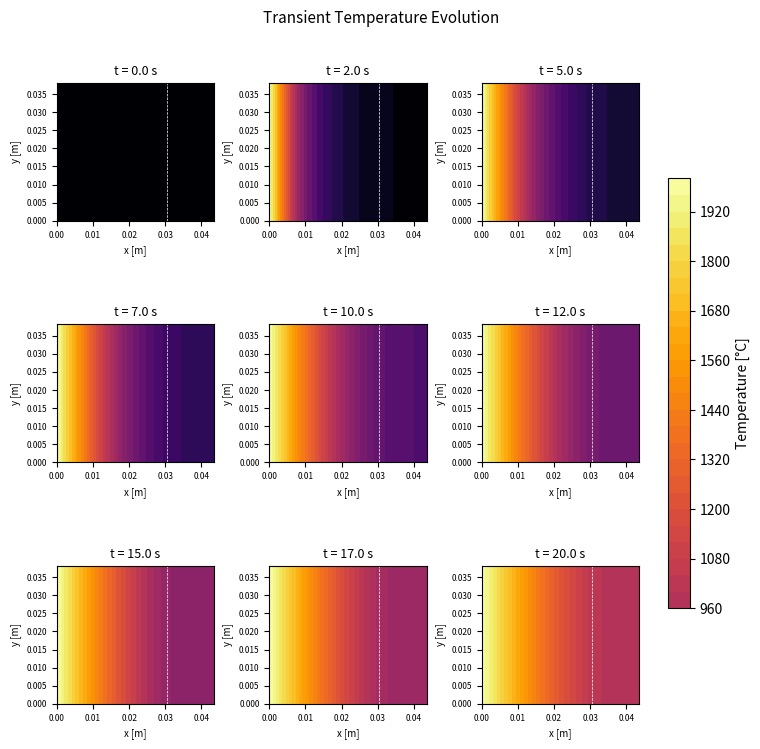
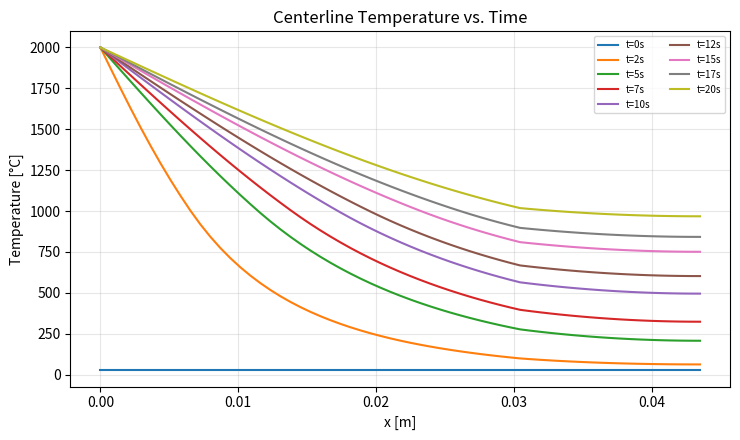

These figures' Python source, in order:
"""
2D Finite Element TRANSIENT Heat Conduction Solver
- Linear triangular elements (3-node)
- Backward Euler time integration (unconditionally stable)
- Lumped mass matrix (diagonal)
- Multi-material with temperature-dependent k (Picard iteration per step)
- Dirichlet boundary conditions (specified temperature)

Governing PDE:  rho*Cp * dT/dt = div(k * grad(T)) + Q

Backward Euler:  (M/dt + K) * T^{n+1} = M/dt * T^n + f
"""

import numpy as np
import matplotlib.pyplot as plt
from matplotlib.tri import Triangulation
from scipy.sparse import lil_matrix, diags
from scipy.sparse.linalg import spsolve

# ============================================================
# TUNABLE PARAMETERS    
# ============================================================

# --- Domain geometry (rectangular, split into two material regions) ---
Lx = 0.0435          # domain width  [m]
Ly = 0.0381          # domain height [m]
nx = 60           # elements in x
ny = 30           # elements in y

# --- Material properties ---
x_interface = 0.7 * Lx       # interface location [m]

# Material 1 (left): temperature-dependent k
k1_table_T = [22.6,
101,
199.3,
301.6,
401.6,
501.6,
601.6,
701.7,
801.3,
900.8,
1000.9]   # [°C]
k1_table_k = [133.02,
128.54,
117.62,
106.03,
96.7,
88.61,
82.22,
76.52,
71.78,
67.88,
64.26]   # [W/m·K]
rho1 = 1800      # density [kg/m^3]
cp1  = 1000       # specific heat [J/kg·K]

# Material 2 (right): constant k
k2   = 167       # thermal conductivity [W/m·K]
rho2 = 2700.0      # density [kg/m^3]
cp2  = 900.0       # specific heat [J/kg·K]

# --- Internal heat generation [W/m^3] ---
Q1 = 0.0
Q2 = 0.0

# --- Time stepping ---
t_end    = 20     # total simulation time [s]
dt       = 1       # time step [s]
n_steps  = int(t_end / dt)

# --- Initial condition ---
T_init = 25.0        # initial temperature everywhere [°C]

# --- Dirichlet boundary conditions (applied at t > 0) ---
T_left   = 2000     # [°C] — hot boundary snaps on at t=0+
T_right  = None      # None = insulated
T_top    = None
T_bottom = None

# --- Picard iteration settings (per time step) ---
max_iter = 20
k_tol    = 1e-4
relax    = 1.0

# --- Output settings ---
n_snapshots = 8      # number of time snapshots to plot

# ============================================================
# MESH GENERATION
# ============================================================

def generate_mesh(Lx, Ly, nx, ny):
    x = np.linspace(0, Lx, nx + 1)
    y = np.linspace(0, Ly, ny + 1)
    X, Y = np.meshgrid(x, y)
    nodes = np.column_stack([X.ravel(), Y.ravel()])
    n_nodes = len(nodes)

    elements = []
    for j in range(ny):
        for i in range(nx):
            n0 = j * (nx + 1) + i
            n1 = n0 + 1
            n2 = n0 + (nx + 1)
            n3 = n2 + 1
            elements.append([n0, n1, n3])
            elements.append([n0, n3, n2])
    elements = np.array(elements)
    return nodes, elements, n_nodes

# ============================================================
# ELEMENT ROUTINES
# ============================================================

def element_area(nodes_e):
    x, y = nodes_e[:, 0], nodes_e[:, 1]
    return 0.5 * abs((x[1]-x[0])*(y[2]-y[0]) - (x[2]-x[0])*(y[1]-y[0]))

def element_stiffness_and_load(nodes_e, k_e, Q_e):
    x, y = nodes_e[:, 0], nodes_e[:, 1]
    A = element_area(nodes_e)
    denom = 2.0 * A
    b = np.array([y[1]-y[2], y[2]-y[0], y[0]-y[1]]) / denom
    c = np.array([x[2]-x[1], x[0]-x[2], x[1]-x[0]]) / denom
    K_e = k_e * A * (np.outer(b, b) + np.outer(c, c))
    f_e = Q_e * A / 3.0 * np.ones(3)
    return K_e, f_e

# ============================================================
# LUMPED MASS MATRIX
# ============================================================

def assemble_lumped_mass(nodes, elements, mat_ids, rho_vals, cp_vals):
    """Assemble lumped (diagonal) mass matrix: M_i = sum over elements of rho*cp*A/3."""
    n = len(nodes)
    M_diag = np.zeros(n)
    for ie, elem in enumerate(elements):
        A = element_area(nodes[elem])
        rho_cp = rho_vals[mat_ids[ie]] * cp_vals[mat_ids[ie]]
        contrib = rho_cp * A / 3.0
        for a in range(3):
            M_diag[elem[a]] += contrib
    return M_diag

# ============================================================
# STIFFNESS ASSEMBLY
# ============================================================

def assemble_stiffness(nodes, elements, k_per_elem, Q_per_elem):
    n = len(nodes)
    K = lil_matrix((n, n))
    f = np.zeros(n)
    for ie, elem in enumerate(elements):
        K_e, f_e = element_stiffness_and_load(nodes[elem], k_per_elem[ie], Q_per_elem[ie])
        for a in range(3):
            f[elem[a]] += f_e[a]
            for b_idx in range(3):
                K[elem[a], elem[b_idx]] += K_e[a, b_idx]
    return K.tocsr(), f

# ============================================================
# BOUNDARY CONDITIONS
# ============================================================

def get_boundary_nodes(nodes, Lx, Ly):
    tol = 1e-10
    return {
        "left":   np.where(np.abs(nodes[:, 0])      < tol)[0],
        "right":  np.where(np.abs(nodes[:, 0] - Lx) < tol)[0],
        "bottom": np.where(np.abs(nodes[:, 1])      < tol)[0],
        "top":    np.where(np.abs(nodes[:, 1] - Ly) < tol)[0],
    }

def apply_dirichlet(K, f, bc_nodes, bc_vals):
    K = K.tolil()
    bc_set = set(bc_nodes)
    for node, val in zip(bc_nodes, bc_vals):
        col = np.array(K[:, node].todense()).flatten()
        for i in range(len(f)):
            if i not in bc_set:
                f[i] -= col[i] * val
    for node, val in zip(bc_nodes, bc_vals):
        K[node, :] = 0
        K[:, node] = 0
        K[node, node] = 1.0
        f[node] = val
    return K.tocsr(), f

# ============================================================
# MATERIAL ASSIGNMENT
# ============================================================

def assign_materials(nodes, elements, x_interface):
    centroids = np.mean(nodes[elements], axis=1)
    return np.where(centroids[:, 0] < x_interface, 0, 1)

# ============================================================
# HEAT FLUX
# ============================================================

def compute_heat_flux(nodes, elements, T, k_per_elem):
    n_elem = len(elements)
    qx, qy = np.zeros(n_elem), np.zeros(n_elem)
    for ie, elem in enumerate(elements):
        nodes_e = nodes[elem]
        T_e = T[elem]
        x, y = nodes_e[:, 0], nodes_e[:, 1]
        A = element_area(nodes_e)
        denom = 2.0 * A
        b = np.array([y[1]-y[2], y[2]-y[0], y[0]-y[1]]) / denom
        c = np.array([x[2]-x[1], x[0]-x[2], x[1]-x[0]]) / denom
        qx[ie] = -k_per_elem[ie] * (b @ T_e)
        qy[ie] = -k_per_elem[ie] * (c @ T_e)
    return qx, qy

# ============================================================
# PLOTTING
# ============================================================

def plot_snapshots(nodes, elements, snapshots, snap_times, x_interface):
    n = len(snapshots)
    ncols = 3
    nrows = int(np.ceil(n / ncols))
    fig, axes = plt.subplots(nrows, ncols, figsize=(7.5, 2.5 * nrows),
                             constrained_layout=True)
    if nrows * ncols == 1:
        axes = np.array([axes])
    axes = np.atleast_2d(axes).flatten()

    tri = Triangulation(nodes[:, 0], nodes[:, 1], elements)

    T_all = np.concatenate(snapshots)
    vmin, vmax = T_all.min(), T_all.max()

    tcf = None
    for i, (T_snap, t) in enumerate(zip(snapshots, snap_times)):
        ax = axes[i]
        tcf = ax.tricontourf(tri, T_snap, levels=30, cmap='inferno', vmin=vmin, vmax=vmax)
        ax.axvline(x_interface, color='w', ls='--', lw=0.5)
        ax.set_title(f't = {t:.1f} s', fontsize=9)
        ax.set_aspect('equal')
        ax.set_xlabel('x [m]', fontsize=7)
        ax.set_ylabel('y [m]', fontsize=7)
        ax.tick_params(labelsize=6)

    for j in range(i + 1, len(axes)):
        axes[j].set_visible(False)

    fig.colorbar(tcf, ax=axes.tolist(), label='Temperature [°C]', shrink=0.6)
    fig.suptitle('Transient Temperature Evolution', fontsize=11)
    plt.savefig('fem_transient_snapshots.png', dpi=150, bbox_inches='tight')
    plt.show()
    print("Saved: fem_transient_snapshots.png")

def plot_centerline_history(nodes, snapshots, snap_times, Ly):
    """Plot T vs x along the horizontal centerline at each snapshot."""
    tol = Ly / 40
    center_mask = np.abs(nodes[:, 1] - Ly / 2) < tol
    x_center = nodes[center_mask, 0]
    sort_idx = np.argsort(x_center)
    x_sorted = x_center[sort_idx]

    fig, ax = plt.subplots(figsize=(7.5, 4.5))
    for T_snap, t in zip(snapshots, snap_times):
        T_center = T_snap[center_mask][sort_idx]
        ax.plot(x_sorted, T_center, label=f't={t:.0f}s')

    ax.set_xlabel('x [m]')
    ax.set_ylabel('Temperature [°C]')
    ax.set_title('Centerline Temperature vs. Time')
    ax.legend(fontsize=7, ncol=2)
    ax.grid(True, alpha=0.3)
    plt.tight_layout()
    plt.savefig('fem_transient_centerline.png', dpi=150, bbox_inches='tight')
    plt.show()
    print("Saved: fem_transient_centerline.png")

# ============================================================
# MAIN — TRANSIENT SOLVER
# ============================================================

if __name__ == "__main__":
    # --- Mesh ---
    nodes, elements, n_nodes = generate_mesh(Lx, Ly, nx, ny)
    n_elem = len(elements)
    mat_ids = assign_materials(nodes, elements, x_interface)
    mat1_mask = (mat_ids == 0)
    print(f"Mesh: {n_nodes} nodes, {n_elem} elements")
    print(f"Material 1 (k(T), rho={rho1}, cp={cp1}): {np.sum(mat1_mask)} elements")
    print(f"Material 2 (k={k2}, rho={rho2}, cp={cp2}): {np.sum(~mat1_mask)} elements")
    print(f"Time: {n_steps} steps x dt={dt}s = {t_end}s\n")

    # --- k(T) interpolator ---
    k1_T = np.array(k1_table_T, dtype=float)
    k1_k = np.array(k1_table_k, dtype=float)
    def k1_of_T(T_val):
        return np.interp(T_val, k1_T, k1_k)

    # --- Lumped mass (constant, assembled once) ---
    rho_vals = [rho1, rho2]
    cp_vals  = [cp1,  cp2]
    M_diag = assemble_lumped_mass(nodes, elements, mat_ids, rho_vals, cp_vals)
    M_over_dt = M_diag / dt        # precompute M/dt vector
    M_sparse = diags(M_over_dt)    # sparse diagonal for adding to K

    # --- Source term (constant) ---
    Q_per_elem = np.where(mat_ids == 0, Q1, Q2)

    # --- Boundary conditions ---
    bnd = get_boundary_nodes(nodes, Lx, Ly)
    bc_node_list, bc_val_list = [], []
    for edge, T_bc in [("left", T_left), ("right", T_right),
                        ("top", T_top), ("bottom", T_bottom)]:
        if T_bc is not None:
            bc_node_list.append(bnd[edge])
            bc_val_list.append(np.full(len(bnd[edge]), T_bc))
    bc_nodes = np.concatenate(bc_node_list)
    bc_vals  = np.concatenate(bc_val_list)

    # --- Initial condition ---
    T = np.full(n_nodes, T_init)

    # --- Snapshot schedule ---
    snap_steps = np.linspace(0, n_steps, n_snapshots + 1, dtype=int)
    # Always include step 0 and final
    snap_steps = np.unique(np.concatenate([[0, n_steps], snap_steps]))
    snapshots  = [T.copy()]
    snap_times = [0.0]

    # --- Initialize k field from T_init ---
    k_per_elem = np.where(mat1_mask, k1_of_T(T_init), k2)

    # --- Time loop ---
    print(f"{'Step':>6s}  {'t [s]':>8s}  {'T_min':>8s}  {'T_max':>8s}  {'Picard':>6s}")
    print("-" * 46)

    for step in range(1, n_steps + 1):
        t = step * dt
        T_old = T.copy()

        # Picard iteration within this time step
        for it in range(max_iter):
            # Assemble stiffness with current k
            K, f_source = assemble_stiffness(nodes, elements, k_per_elem, Q_per_elem)

            # Effective system: (M/dt + K) T^{n+1} = M/dt * T^n + f
            A_eff = (M_sparse + K).tolil()
            rhs = M_over_dt * T_old + f_source

            # Apply Dirichlet BCs
            A_sys, rhs_sys = apply_dirichlet(A_eff, rhs.copy(), bc_nodes, bc_vals)

            # Solve
            T = spsolve(A_sys, rhs_sys)

            # Update k for material 1
            T_elem = np.mean(T[elements], axis=1)
            k_new = k_per_elem.copy()
            k_new[mat1_mask] = k1_of_T(T_elem[mat1_mask])
            k_new = relax * k_new + (1.0 - relax) * k_per_elem

            with np.errstate(divide='ignore', invalid='ignore'):
                max_dk = np.max(np.abs(k_new - k_per_elem) / np.maximum(np.abs(k_per_elem), 1e-30))

            k_per_elem = k_new

            if max_dk < k_tol:
                break

        # Print progress at snapshot steps or every 10%
        if step in snap_steps or step % max(1, n_steps // 10) == 0:
            print(f"{step:6d}  {t:8.2f}  {T.min():8.2f}  {T.max():8.2f}  {it+1:6d}")

        # Store snapshot
        if step in snap_steps:
            snapshots.append(T.copy())
            snap_times.append(t)

    print(f"\nDone. Final T range: [{T.min():.2f}, {T.max():.2f}]")

    # --- Heat flux at final time ---
    qx, qy = compute_heat_flux(nodes, elements, T, k_per_elem)
    q_mag = np.sqrt(qx**2 + qy**2)
    print(f"|q|_max at t_end = {q_mag.max():.1f} W/m^2")

    # --- Plots ---
    plot_snapshots(nodes, elements, snapshots, snap_times, x_interface)
    plot_centerline_history(nodes, snapshots, snap_times, Ly)
